Labelled photos from "dataset", an image-classification folder in akbartangir/DL-workspace. The possible labels are: paper, rock, scissors.

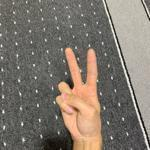
Label: scissors

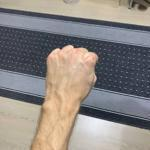
Label: rock

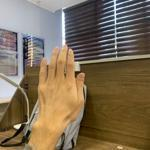
Label: paper

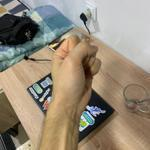
Label: rock

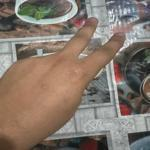
Label: scissors

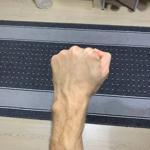
Label: rock
